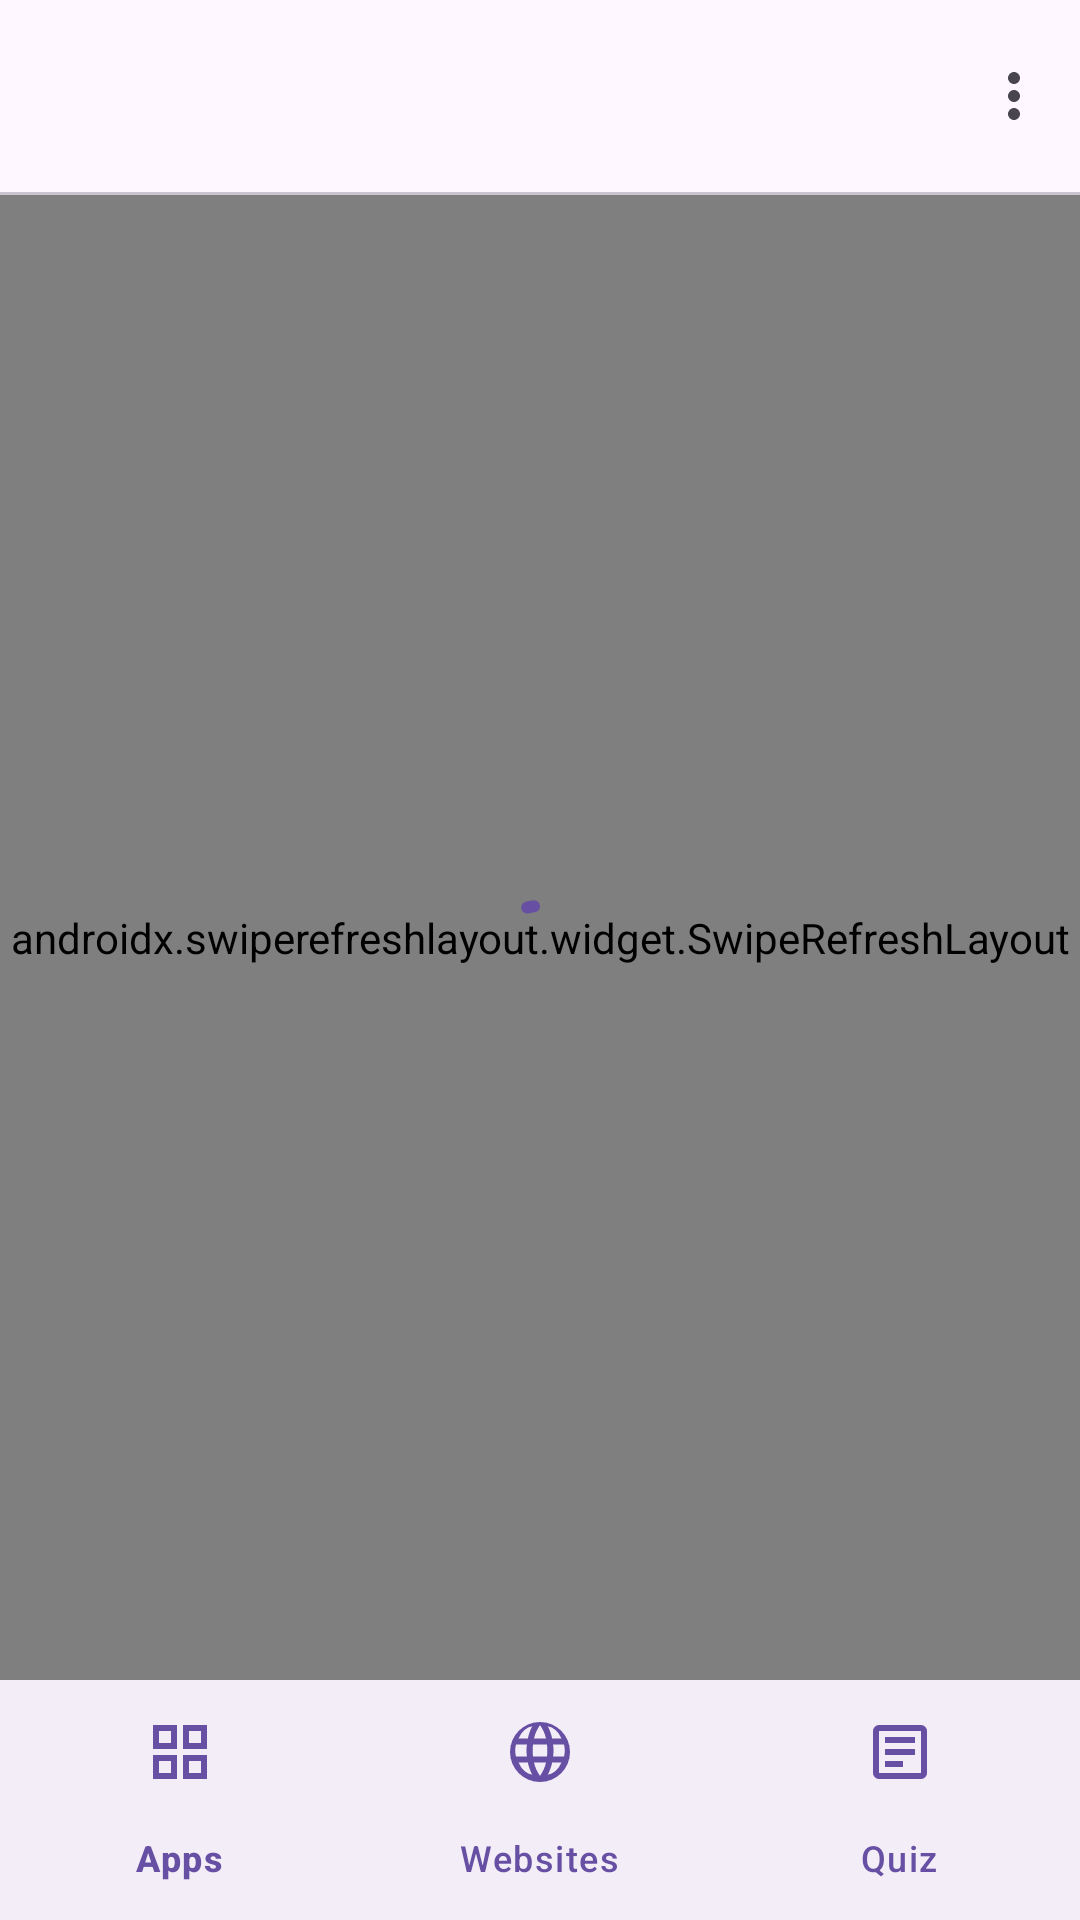

Here is an Android app screen rendered from its layout file. Give the layout XML and the strings, colors and styles it references.
<!-- AndroidManifest.xml: application theme Theme.TeacherApp -->
<!-- res/layout/activity_class_detail.xml -->
<?xml version="1.0" encoding="utf-8"?>
<androidx.coordinatorlayout.widget.CoordinatorLayout xmlns:android="http://schemas.android.com/apk/res/android"
    xmlns:app="http://schemas.android.com/apk/res-auto"
    xmlns:tools="http://schemas.android.com/tools"
    android:layout_width="match_parent"
    android:layout_height="match_parent"
    tools:context=".classdetail.ClassDetailActivity">

    <com.google.android.material.appbar.AppBarLayout
        android:id="@+id/app_bar_class_detail"
        android:layout_width="match_parent"
        android:layout_height="wrap_content">

        <com.google.android.material.appbar.MaterialToolbar
            android:id="@+id/toolbar_class_detail"
            android:layout_width="match_parent"
            android:layout_height="wrap_content"
            android:minHeight="?attr/actionBarSize"
            app:menu="@menu/menu_class_detail"
            app:title=""/>

        <com.google.android.material.divider.MaterialDivider
            android:layout_width="match_parent"
            android:layout_height="wrap_content"/>

    </com.google.android.material.appbar.AppBarLayout>

    <androidx.swiperefreshlayout.widget.SwipeRefreshLayout
        android:id="@+id/swipe_refresh_usage_log"
        android:layout_width="match_parent"
        android:layout_height="match_parent"
        android:layout_marginBottom="80dp"
        app:layout_behavior="@string/appbar_scrolling_view_behavior">

        <LinearLayout
            android:layout_width="match_parent"
            android:layout_height="match_parent"
            android:orientation="vertical">

            <com.google.android.material.textview.MaterialTextView
                android:id="@+id/tv_usage_filter_summary"
                style="?attr/textAppearanceLabelLarge"
                android:layout_width="match_parent"
                android:layout_height="wrap_content"
                android:paddingHorizontal="16dp"
                android:paddingVertical="10dp"
                android:text="Today" />

            <androidx.recyclerview.widget.RecyclerView
                android:id="@+id/rv_usage_log"
                android:layout_width="match_parent"
                android:layout_height="0dp"
                android:layout_weight="1"
                android:visibility="gone" />

        </LinearLayout>

    </androidx.swiperefreshlayout.widget.SwipeRefreshLayout>

    <com.google.android.material.progressindicator.CircularProgressIndicator
        android:visibility="visible"
        android:id="@+id/pb_loading_usage_log"
        android:indeterminate="true"
        android:layout_gravity="center"
        android:layout_width="wrap_content"
        android:layout_height="wrap_content"/>

    <com.google.android.material.textview.MaterialTextView
        android:visibility="gone"
        android:id="@+id/tv_no_usage_log"
        android:text=""
        android:textSize="17sp"
        android:layout_gravity="center"
        android:layout_width="wrap_content"
        android:layout_height="wrap_content"/>

    <com.google.android.material.bottomnavigation.BottomNavigationView
        android:id="@+id/bottom_nav_classroom"
        android:layout_width="match_parent"
        android:layout_height="wrap_content"
        android:layout_gravity="bottom"
        app:itemIconTint="?attr/colorPrimary"
        app:itemTextColor="?attr/colorPrimary"
        app:labelVisibilityMode="labeled"
        app:menu="@menu/menu_classroom_tabs" />

</androidx.coordinatorlayout.widget.CoordinatorLayout>
<!-- resources referenced by this layout -->
<resources>
  <style name="Theme.TeacherApp" parent="Base.Theme.TeacherApp" />
  <style name="Base.Theme.TeacherApp" parent="Theme.Material3.DayNight.NoActionBar">
          
          
      </style>
</resources>
